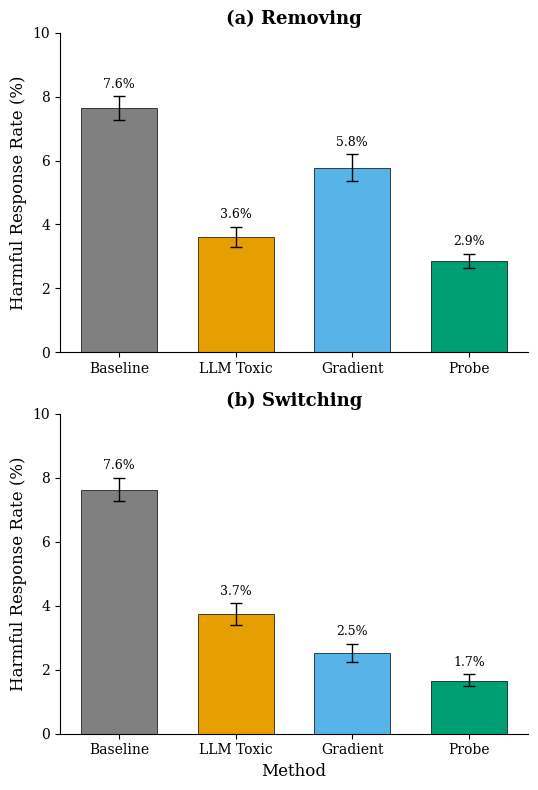

Generate this figure with matplotlib: (Note: this script raises an exception after producing the figure.)
#!/usr/bin/env python3
"""
Generate 2x1 stacked comparison plot of harmful response rates for 30k datapoint experiments.
Removing on top, Switching on bottom.
"""
import matplotlib.pyplot as plt
import numpy as np

# Set up publication-quality style
plt.rcParams.update({
    'font.family': 'serif',
    'font.size': 11,
    'axes.labelsize': 12,
    'axes.titlesize': 13,
    'xtick.labelsize': 10,
    'ytick.labelsize': 10,
    'legend.fontsize': 10,
    'figure.dpi': 150,
    'savefig.dpi': 300,
    'savefig.bbox': 'tight',
    'axes.spines.top': False,
    'axes.spines.right': False,
})

# Data for 30k datapoints
methods = ['Baseline', 'LLM Toxic', 'Gradient', 'Probe']

# Removing approach (direct training on filtered data)
removing_rates = [7.63, 3.61, 5.78, 2.86]
removing_ci = [
    [7.28, 8.01],  # baseline
    [3.31, 3.93],  # LLM toxic
    [5.37, 6.19],  # Gradient
    [2.63, 3.09],  # Probe
]

# Switching approach (SFT first, then switch to toxic)
switching_rates = [7.63, 3.73, 2.51, 1.66]
switching_ci = [
    [7.28, 8.01],  # baseline
    [3.40, 4.08],  # LLM toxic switch
    [2.25, 2.82],  # Gradient switch
    [1.49, 1.86],  # Probe switch
]

# Calculate error bars
removing_err = np.array([[r - ci[0], ci[1] - r] for r, ci in zip(removing_rates, removing_ci)]).T
switching_err = np.array([[r - ci[0], ci[1] - r] for r, ci in zip(switching_rates, switching_ci)]).T

# Colors - using a colorblind-friendly palette
colors = ['#808080', '#E69F00', '#56B4E9', '#009E73']  # gray, orange, sky blue, green

fig, axes = plt.subplots(2, 1, figsize=(5.5, 8), sharey=True)

x = np.arange(len(methods))
width = 0.65

# Top subplot: Removing
ax1 = axes[0]
bars1 = ax1.bar(x, removing_rates, width, color=colors, edgecolor='black', linewidth=0.5,
                yerr=removing_err, capsize=4, error_kw={'linewidth': 1})
ax1.set_ylabel('Harmful Response Rate (%)')
ax1.set_title('(a) Removing', fontweight='bold')
ax1.set_xticks(x)
ax1.set_xticklabels(methods, rotation=0)
ax1.set_ylim(0, 10)

# Add value labels above error bars
for bar, rate, ci in zip(bars1, removing_rates, removing_ci):
    ax1.annotate(f'{rate:.1f}%',
                 xy=(bar.get_x() + bar.get_width() / 2, ci[1]),
                 xytext=(0, 4),
                 textcoords='offset points',
                 ha='center', va='bottom', fontsize=9)

# Bottom subplot: Switching
ax2 = axes[1]
bars2 = ax2.bar(x, switching_rates, width, color=colors, edgecolor='black', linewidth=0.5,
                yerr=switching_err, capsize=4, error_kw={'linewidth': 1})
ax2.set_xlabel('Method')
ax2.set_ylabel('Harmful Response Rate (%)')
ax2.set_title('(b) Switching', fontweight='bold')
ax2.set_xticks(x)
ax2.set_xticklabels(methods, rotation=0)

# Add value labels above error bars
for bar, rate, ci in zip(bars2, switching_rates, switching_ci):
    ax2.annotate(f'{rate:.1f}%',
                 xy=(bar.get_x() + bar.get_width() / 2, ci[1]),
                 xytext=(0, 4),
                 textcoords='offset points',
                 ha='center', va='bottom', fontsize=9)

plt.tight_layout()
plt.savefig('plots/30k_removing_vs_switching_stacked.png')
plt.savefig('plots/30k_removing_vs_switching_stacked.pdf')
print('Saved to plots/30k_removing_vs_switching_stacked.png and .pdf')
plt.close()
